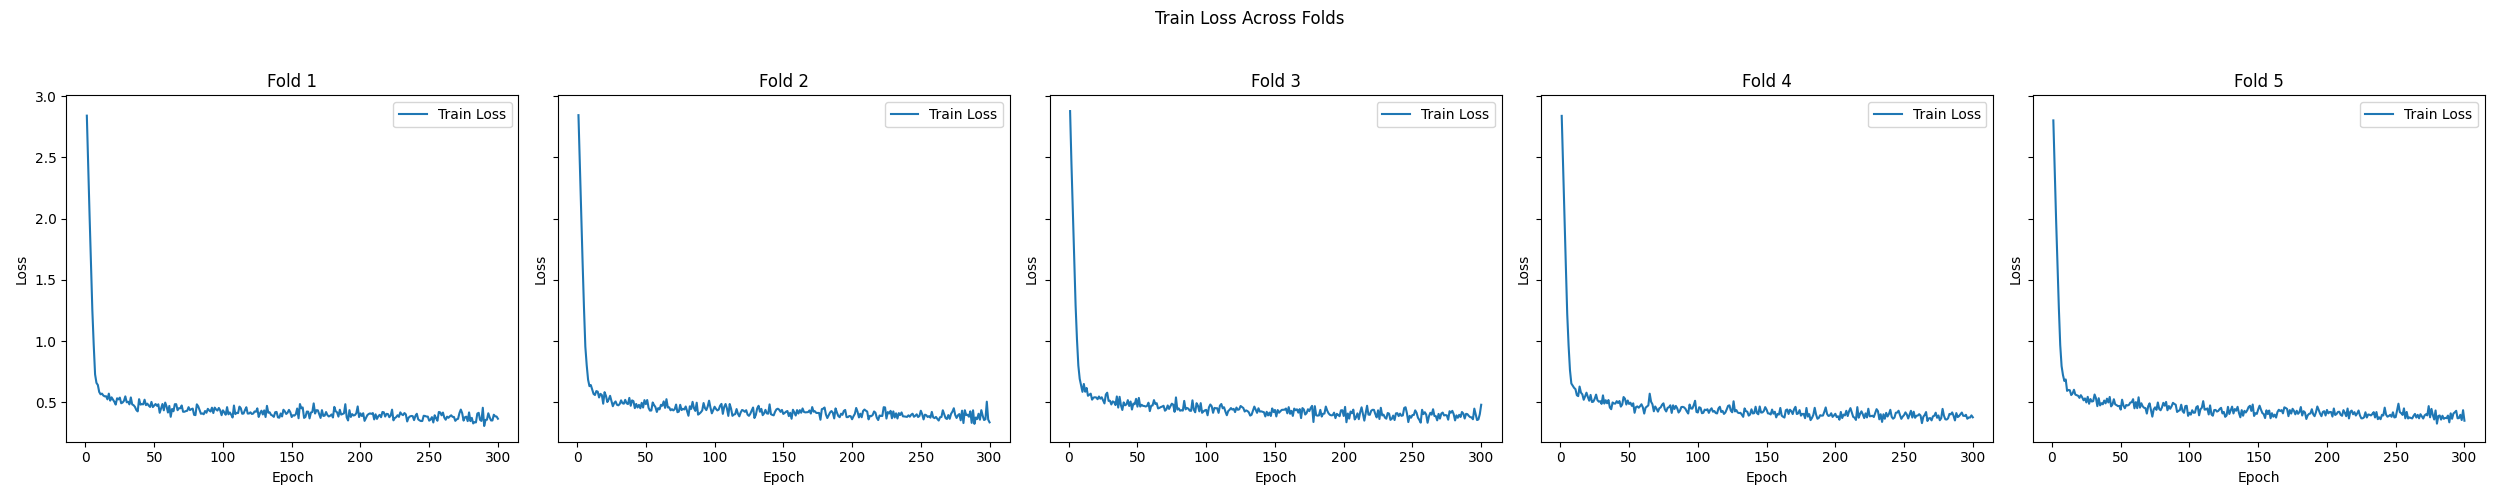

The file beside this chart, header and first rows:
Fold, Train Loss
1, [2.8396662422423553, 2.4210773367491574,…
2, [2.8437256250897325, 2.43671269092745, 2…
3, [2.8770746080290097, 2.4445182757966233,…
4, [2.8378551551935245, 2.4209071515171936,…
5, [2.8009814156426325, 2.3907356633080377,…
